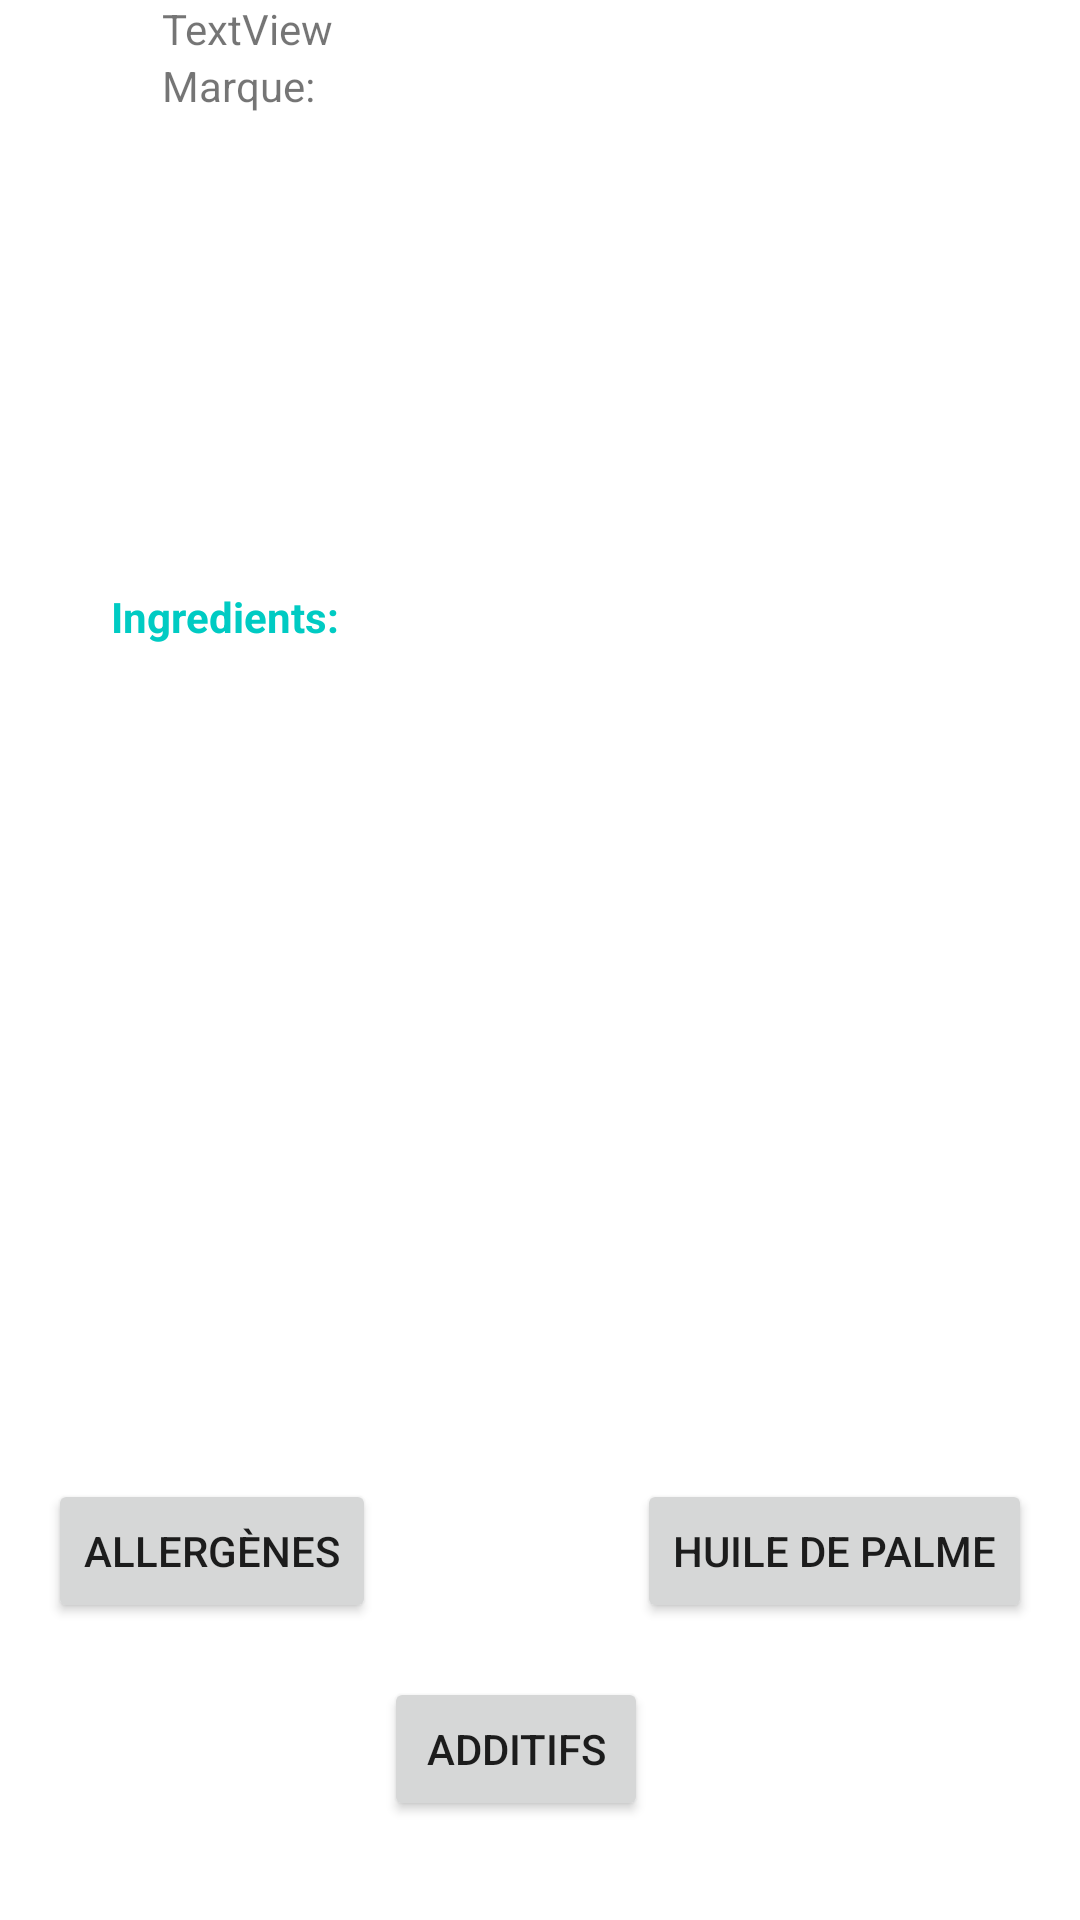

Layout XML and referenced resources for this Android screen:
<!-- AndroidManifest.xml: application theme Theme.MyPFAProject -->
<!-- res/layout/activity_info.xml -->
<?xml version="1.0" encoding="utf-8"?>
<androidx.constraintlayout.widget.ConstraintLayout xmlns:android="http://schemas.android.com/apk/res/android"
    xmlns:app="http://schemas.android.com/apk/res-auto"
    xmlns:tools="http://schemas.android.com/tools"
    android:layout_width="match_parent"
    android:layout_height="match_parent"
    tools:context=".ActivityInfo">

    <ImageView
        android:id="@+id/imageView2"
        android:layout_width="87dp"
        android:layout_height="93dp"
        android:layout_marginStart="20dp"
        android:layout_marginTop="5dp"
        app:layout_constraintStart_toEndOf="@+id/textBrand"
        app:layout_constraintTop_toBottomOf="@+id/textBrand"
        tools:srcCompat="@tools:sample/avatars" />

    <TextView
        android:id="@+id/textView"
        android:layout_width="wrap_content"
        android:layout_height="wrap_content"
        android:text="TextView"
        app:layout_constraintEnd_toStartOf="@+id/button2"
        app:layout_constraintStart_toStartOf="@+id/textView2"
        app:layout_constraintTop_toTopOf="parent" />

    <TextView
        android:id="@+id/textBrand"
        android:layout_width="wrap_content"
        android:layout_height="wrap_content"
        android:text="Marque:"
        app:layout_constraintStart_toStartOf="@+id/textView"
        app:layout_constraintTop_toBottomOf="@+id/textView" />

    <TextView
        android:id="@+id/textView2"
        android:layout_width="wrap_content"
        android:layout_height="wrap_content"
        android:layout_marginStart="37dp"
        android:layout_marginTop="60dp"
        android:text="Ingredients:"
        android:textColor="@color/projectGreen"
        android:textStyle="bold"
        app:layout_constraintStart_toStartOf="parent"
        app:layout_constraintTop_toBottomOf="@+id/imageView2" />

    <TextView
        android:id="@+id/textReperes"
        android:layout_width="wrap_content"
        android:layout_height="wrap_content"
        android:layout_marginTop="26dp"

        app:layout_constraintEnd_toStartOf="@+id/listView"
        app:layout_constraintStart_toStartOf="@+id/listView"
        app:layout_constraintTop_toTopOf="@+id/listView" />

    <Button
        android:id="@+id/button"
        android:layout_width="wrap_content"
        android:layout_height="wrap_content"
        android:layout_marginStart="16dp"
        android:layout_marginBottom="99dp"
        android:text="Allergènes"
        app:layout_constraintBottom_toBottomOf="parent"
        app:layout_constraintStart_toStartOf="parent" />

    <Button
        android:id="@+id/button2"
        android:layout_width="wrap_content"
        android:layout_height="wrap_content"
        android:layout_marginStart="141dp"
        android:layout_marginTop="18dp"
        android:layout_marginEnd="141dp"
        android:text="Additifs"
        app:layout_constraintEnd_toEndOf="@+id/button3"
        app:layout_constraintStart_toStartOf="parent"
        app:layout_constraintTop_toBottomOf="@+id/button" />

    <Button
        android:id="@+id/button3"
        android:layout_width="wrap_content"
        android:layout_height="wrap_content"
        android:layout_marginEnd="16dp"
        android:layout_marginBottom="18dp"
        android:text="Huile de palme"
        app:layout_constraintBottom_toTopOf="@+id/button2"
        app:layout_constraintEnd_toEndOf="parent" />

    <TextView
        android:id="@+id/buttonText"
        android:layout_width="wrap_content"
        android:layout_height="wrap_content"
        android:layout_marginStart="34dp"
        app:layout_constraintStart_toStartOf="@+id/button"
        app:layout_constraintTop_toBottomOf="@+id/button" />


    <ListView
        android:id="@+id/listView"
        android:layout_width="275dp"
        android:layout_height="260dp"
        android:layout_marginTop="10dp"
        app:layout_constraintStart_toStartOf="@+id/textView2"
        app:layout_constraintBottom_toTopOf="@+id/button"
        app:layout_constraintTop_toBottomOf="@+id/textView2" />


</androidx.constraintlayout.widget.ConstraintLayout>
<!-- resources referenced by this layout -->
<resources>
  <color name="projectGreen">#00CBC3</color>
  <style name="Theme.MyPFAProject" parent="Theme.MaterialComponents.DayNight.NoActionBar">
          
          <item name="colorPrimary">@color/purple_500</item>
          <item name="colorPrimaryVariant">@color/purple_700</item>
          <item name="colorOnPrimary">@color/white</item>
          
          <item name="colorSecondary">@color/teal_200</item>
          <item name="colorSecondaryVariant">@color/teal_700</item>
          <item name="colorOnSecondary">@color/black</item>
          
          <item name="android:statusBarColor" tools:targetApi="l">?attr/colorPrimaryVariant</item>
          
      </style>
  <color name="purple_500">#FF6200EE</color>
  <color name="purple_700">#FF3700B3</color>
  <color name="white">#FFFFFFFF</color>
  <color name="teal_200">#009688</color>
  <color name="teal_700">#FF018786</color>
  <color name="black">#FF000000</color>
</resources>
